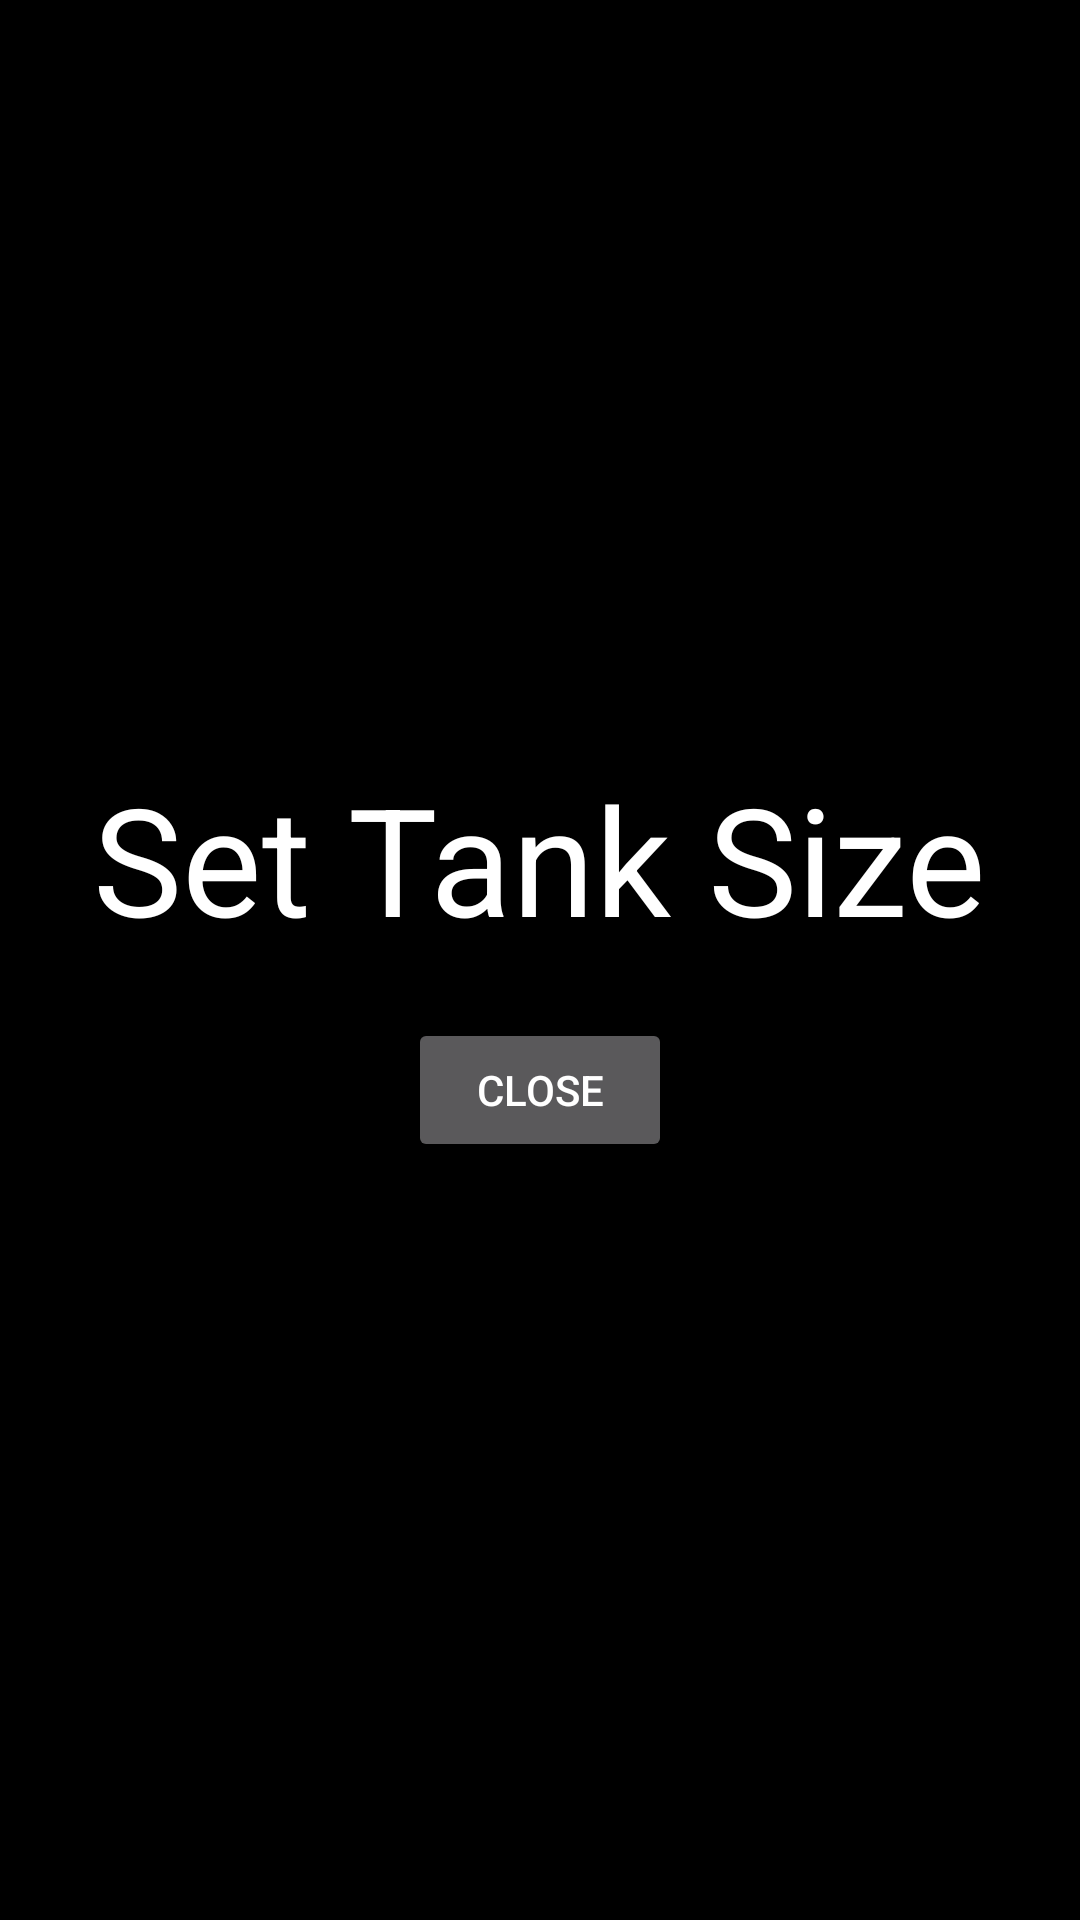

The Android layout XML behind this screen, and the referenced resources:
<!-- AndroidManifest.xml: application theme AppTheme -->
<!-- res/layout/tank_popup.xml -->
<?xml version="1.0" encoding="utf-8"?>
<LinearLayout xmlns:android="http://schemas.android.com/apk/res/android"
    android:orientation="vertical" android:layout_width="match_parent"
    android:layout_height="match_parent"
    android:gravity="center"
    android:background="#000"
    android:padding="10dp">

    <TextView
        android:layout_width="wrap_content"
        android:layout_height="wrap_content"
        android:text="Set Tank Size"
        android:layout_gravity="center"
        android:textSize="50sp"
        android:textColor="#fff"/>

    <Button
        android:layout_width="wrap_content"
        android:layout_height="wrap_content"
        android:text="Close"
        android:layout_marginTop="20dp"
        android:layout_gravity="center"
        android:id="@+id/closePopupBtn"/>

</LinearLayout>
<!-- resources referenced by this layout -->
<resources>
  <style name="AppTheme" parent="Theme.AppCompat.NoActionBar">
          <item name="colorPrimary">@color/colorPrimary</item>
          <item name="colorPrimaryDark">@color/colorPrimaryDark</item>
          <item name="colorAccent">@color/colorAccent</item>
      </style>
  <color name="colorPrimary">#2196F3</color>
  <color name="colorPrimaryDark">#3F51B5</color>
  <color name="colorAccent">#D8E33B</color>
</resources>
